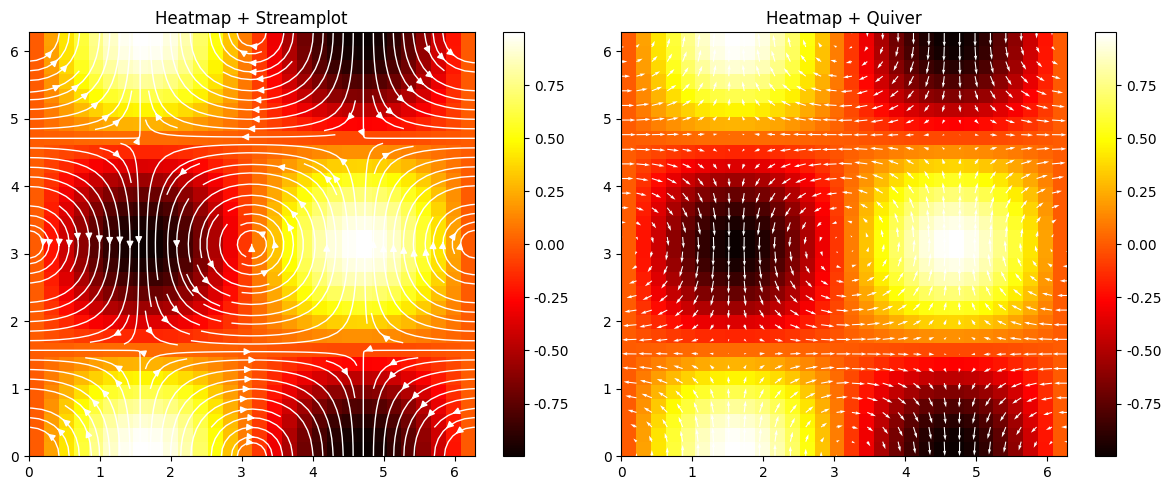
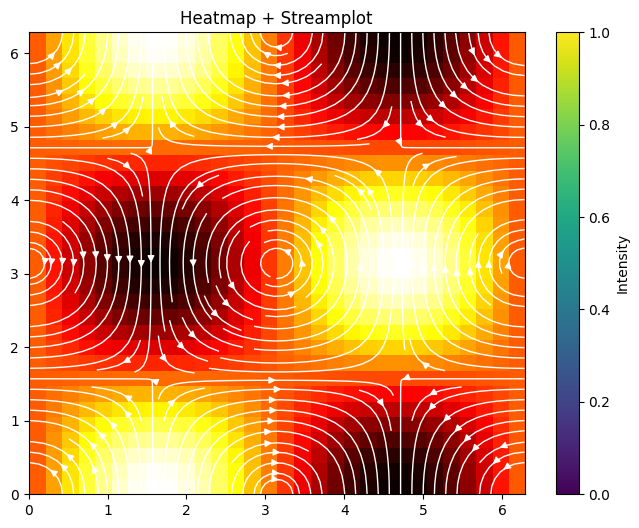
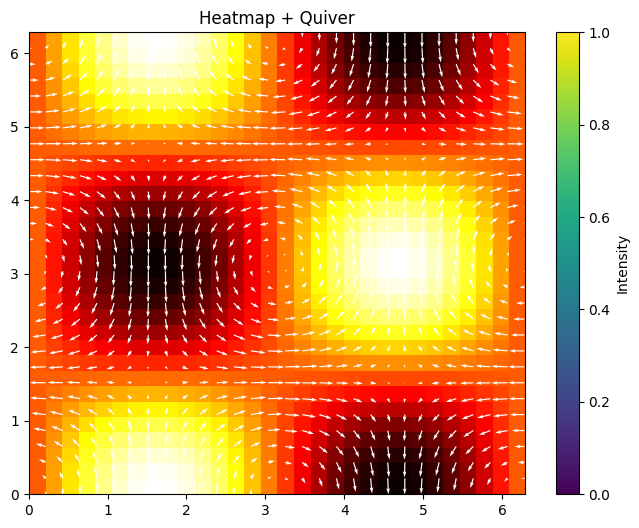

Python code for these plots, in order:
"""
在热力图上绘制矢量场(箭头)的工具类
支持 streamplot(流线箭头) 和 quiver(离散箭头)
可一次性保存PNG、PDF、SVG多种格式，并自动创建文件夹
"""

import numpy as np
import matplotlib.pyplot as plt
import os


class HeatmapVectorPlot:
    """
    在热力图上绘制矢量场(箭头)的工具类
    支持 streamplot(流线箭头) 和 quiver(离散箭头)
    可一次性保存PNG、PDF、SVG多种格式，并自动创建文件夹
    """
    def __init__(self, X, Y, Z, U, V, cmap='hot'):
        """
        X, Y: 网格坐标 (meshgrid)
        Z: 热力图数据
        U, V: 矢量场分量
        cmap: 热力图配色
        """
        plt.rcParams['font.sans-serif'] = ['SimHei']
        plt.rcParams['axes.unicode_minus'] = False
        self.X = X
        self.Y = Y
        self.Z = Z
        self.U = U
        self.V = V
        self.cmap = cmap

    def _ensure_dir(self, dir_path):
        """确保目录存在"""
        if dir_path and not os.path.exists(dir_path):
            os.makedirs(dir_path)

    def _save_multi(self, basefile, formats, dpi=300):
        """辅助函数：多格式保存"""
        for fmt in formats:
            plt.savefig(f"{basefile}.{fmt}", dpi=dpi, bbox_inches='tight')

    def plot(self, mode='stream', density=1.5, linewidth=1, scale=30,
             arrow_color='white', figsize=(8,6),
             title='Heatmap with Vector Field',
             savefile_prefix=None, save_dir=None,
             formats=('png',), dpi=300):
        """
        绘制并显示图像
        mode: 'stream' = 流线箭头, 'quiver' = 离散箭头
        density: streamplot疏密
        linewidth: streamplot线宽
        scale: quiver箭头长度缩放
        arrow_color: 箭头颜色
        figsize: 画布大小
        title: 标题
        dpi: 分辨率
        savefile_prefix: 文件名前缀
        save_dir: 保存文件夹路径（None=当前目录）
        formats: 保存格式列表 ('png','pdf','svg')
        """
        plt.figure(figsize=figsize)
        plt.imshow(self.Z,
                   extent=[self.X.min(), self.X.max(), self.Y.min(), self.Y.max()],
                   origin='lower', cmap=self.cmap, aspect='auto')

        if mode == 'stream':
            plt.streamplot(self.X, self.Y, self.U, self.V,
                           color=arrow_color, density=density, linewidth=linewidth)
        elif mode == 'quiver':
            plt.quiver(self.X, self.Y, self.U, self.V,
                       color=arrow_color, scale=scale)
        else:
            raise ValueError("mode must be 'stream' or 'quiver'")

        plt.colorbar(label='Intensity')
        plt.title(title)

        # 保存
        if savefile_prefix:
            if save_dir:
                self._ensure_dir(save_dir)
                basefile = os.path.join(save_dir, savefile_prefix)
            else:
                basefile = savefile_prefix
            self._save_multi(basefile, formats, dpi)

        plt.show()

    def compare(self, density=1.5, linewidth=1, scale=30,
                arrow_color='white', figsize=(12,5),
                title_left='Heatmap + Streamplot',
                title_right='Heatmap + Quiver',
                savefile_prefix=None, save_dir=None,
                formats=('png',), dpi=300):
        """
        同时绘制左边 streamplot + 右边 quiver 对比
        并可保存两张单独图片
        save_dir: 保存目录
        """
        fig, (ax1, ax2) = plt.subplots(1, 2, figsize=figsize)

        # 左边 streamplot
        im1 = ax1.imshow(self.Z, extent=[self.X.min(), self.X.max(),
                                         self.Y.min(), self.Y.max()],
                         origin='lower', cmap=self.cmap, aspect='auto')
        ax1.streamplot(self.X, self.Y, self.U, self.V,
                       color=arrow_color, density=density, linewidth=linewidth)
        ax1.set_title(title_left)
        fig.colorbar(im1, ax=ax1)

        # 右边 quiver
        im2 = ax2.imshow(self.Z, extent=[self.X.min(), self.X.max(),
                                         self.Y.min(), self.Y.max()],
                         origin='lower', cmap=self.cmap, aspect='auto')
        ax2.quiver(self.X, self.Y, self.U, self.V,
                   color=arrow_color, scale=scale)
        ax2.set_title(title_right)
        fig.colorbar(im2, ax=ax2)

        plt.tight_layout()

        # 保存对比图
        if savefile_prefix:
            if save_dir:
                self._ensure_dir(save_dir)
                basefile = os.path.join(save_dir, f"{savefile_prefix}_compare")
            else:
                basefile = f"{savefile_prefix}_compare"
            self._save_multi(basefile, formats, dpi)

        plt.show()

        # 保存单独图片
        if savefile_prefix:
            self.plot(mode='stream', density=density, linewidth=linewidth,
                      arrow_color=arrow_color,
                      title=title_left,
                      savefile_prefix=f"{savefile_prefix}_stream",
                      save_dir=save_dir,
                      formats=formats, dpi=dpi)
            self.plot(mode='quiver', scale=scale,
                      arrow_color=arrow_color,
                      title=title_right,
                      savefile_prefix=f"{savefile_prefix}_quiver",
                      save_dir=save_dir,
                      formats=formats, dpi=dpi)


# ========== 使用示例 ==========
if __name__ == "__main__":
    nx, ny = (30, 30)
    x = np.linspace(0, 2*np.pi, nx)
    y = np.linspace(0, 2*np.pi, ny)
    X, Y = np.meshgrid(x, y)

    Z = np.sin(X) * np.cos(Y)
    U = -np.cos(X) * np.sin(Y)
    V = np.sin(X) * np.cos(Y)

    plotter = HeatmapVectorPlot(X, Y, Z, U, V, cmap='hot')

    # 保存到 output 文件夹，格式为 PNG、PDF、SVG
    plotter.compare(savefile_prefix='heatmap_example',
                    save_dir='output',
                    formats=('png', 'pdf', 'svg'))
